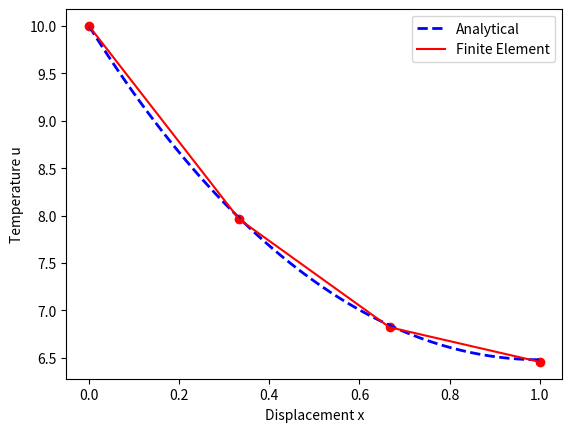

Python code for this plot:
#ref:https://qiita.com/shushin/items/1a7ecf1ffc377cdf6247
import numpy as np

def calc_analytical(x, u0):
    #解析解を求める
    return u0 * np.cosh(1 - x) / np.cosh(1)
def element_matrix(h):
    res = np.array([[2 * (h ** 2 + 3), h ** 2 - 6],
                    [h ** 2 - 6 , 2 * (h ** 2 + 3)]])
    return res / (6 * h)

def finite_element(s_mum, u0):
    h = 1 / s_mum
    
    #行列K(n_num*n_num)
    matrix = np.zeros([s_mum + 1, s_mum + 1])
    for i in range(s_mum):
        matrix[i:(i+2),i:(i+2)] += element_matrix(h)
    
    #行列X(s_num*1)を作成
    matrix_u0 = np.zeros([s_mum, 1])
    matrix_u0[0] = -u0 * matrix[1, 0]

    #逆行列を用いて変位行列Uを計算
    res_u = np.dot(np.linalg.inv(matrix[1:, 1:]), matrix_u0)
    return np.append(u0, res_u.flatten())
import matplotlib.pyplot as plt

S_Num = 3 #分割数
U0 = 10. #境界条件

#有限要素法
x_finite = np.linspace(0, 1, S_Num + 1)
res_finite = finite_element(S_Num, U0)

#解析解
x_analytical = np.linspace(0, 1, 100)
res_analytical = calc_analytical(x_analytical, U0)

#x=1(ノイマン境界における相対誤差(%))
print(100 * np.abs(res_finite[-1] - res_analytical[-1])/res_analytical[-1])

#matplotlibで可視化
plt.plot(x_analytical, res_analytical, c="blue", 
        linestyle="dashed", linewidth=2, label="Analytical")
plt.scatter(x_finite, res_finite, c="red")
plt.plot(x_finite, res_finite, c="red", label="Finite Element")
plt.xlabel("Displacement x")
plt.ylabel("Temperature u")
plt.legend()
plt.show()
